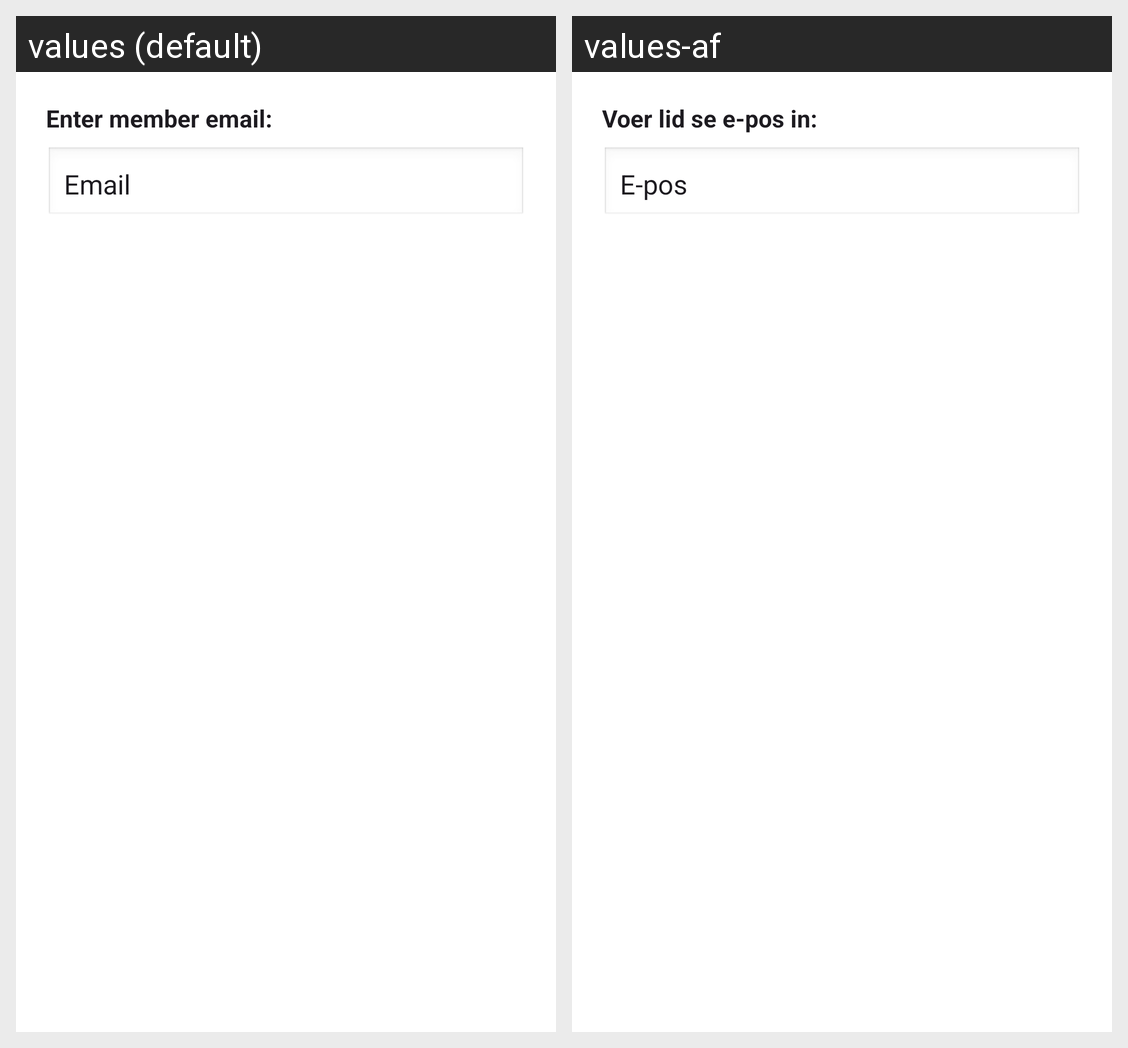

This grid shows one Android layout under two languages. Give, for every string resource on the screen, its name, the default text and each shown locale's text.
Android screen res/layout/task_add_member.xml rendered under 2 locales, left to right: values (default), values-af. Device: Nexus 5 (rendered at 1080×1920; each locale shown at half size, 540×960, under a caption strip naming it); theme Theme.PROG7314_Mobile_App_V2.
Strings drawn on this screen, with the default value and each locale's value (text and hints the layout hard-codes, and strings that could not be matched under every locale, appear in the picture but are not listed):

enter_member_email
  values: Enter member email:
  values-af: Voer lid se e-pos in:

hint_email
  values: Email
  values-af: E-pos
